Run: headless pygame with SDL's dummy video driver; simulated clock (each Clock.tick advances the game by its frame time, no real sleeping); random seed 0; keys injected as events and as key.get_pressed() state; mouse plan: one left click at the window centre at the start of phase 2, then a move to the lower-right quarter at the start of phase 3.
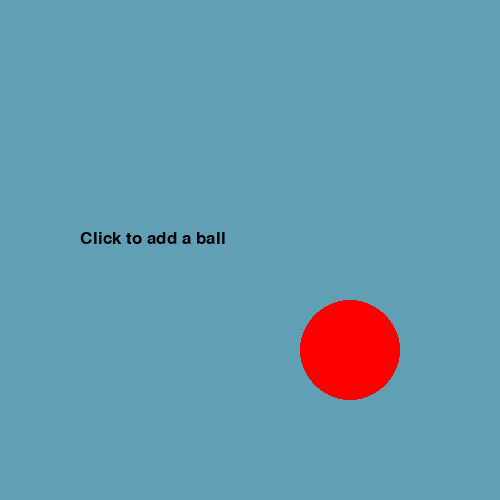
Frame 1 of 4 · flips 1–60 · no input
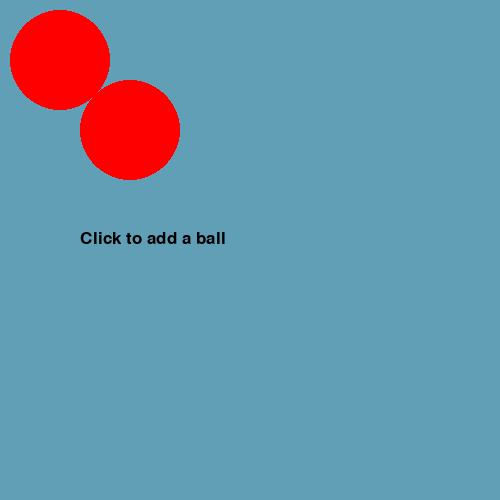
Frame 2 of 4 · flips 61–180 · clicked the window centre · tapped SPACE, RETURN · held RIGHT (→), D
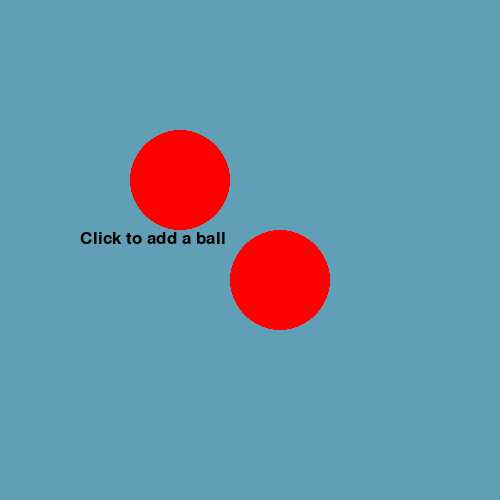
Frame 3 of 4 · flips 181–300 · moved the mouse to the lower-right quarter · held DOWN (↓), S
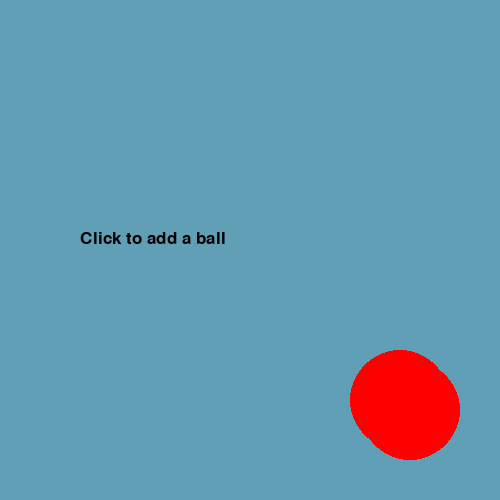
Frame 4 of 4 · flips 301–420 · held LEFT (←), A, UP (↑), W

The pygame program that drew these frames:

import pygame

class Ball:
    def __init__(self, x, y):
        self.x = x
        self.y = y
        self.speed_x = 5
        self.speed_y = 5
        self.radius = 50

    def update(self, width, height):
        self.x += self.speed_x
        self.y += self.speed_y
        if self.x + self.radius > width:
            self.speed_x = -5
        if self.y + self.radius > height:
            self.speed_y = -5
        if self.x - self.radius < 0:
            self.speed_x = 5
        if self.y - self.radius < 0:
            self.speed_y = 5

    def render(self, screen):
        pygame.draw.circle(screen, (255, 0, 0), (self.x, self.y), self.radius)

def main():
    # declare the size of the canvas
    width = 500
    height = 500
    blue_color = (97, 159, 182)
    pygame.init()
    screen = pygame.display.set_mode((width, height))
    pygame.display.set_caption('Simple Example')

    # Game initialization
    ball_list = [
        Ball(50, 50)
    ]
    stop_game = False
    while not stop_game:
        for event in pygame.event.get():
            # Event handling
            if event.type == pygame.MOUSEBUTTONDOWN:
                x, y = event.pos
                ball_list.append(Ball(x, y))
            if event.type == pygame.QUIT:
                # if they closed the window, set stop_game to True
                # to exit the main loop
                stop_game = True

        # Game logic
        for ball in ball_list:
            ball.update(width, height)

        # Draw background
        screen.fill(blue_color)

        # Game display
        for ball in ball_list:
            ball.render(screen)

        font = pygame.font.Font(None, 25)
        text = font.render('Click to add a ball', True, (0, 0, 0))
        screen.blit(text, (80, 230))

        pygame.display.update()

    pygame.quit()

if __name__ == '__main__':
    main()
